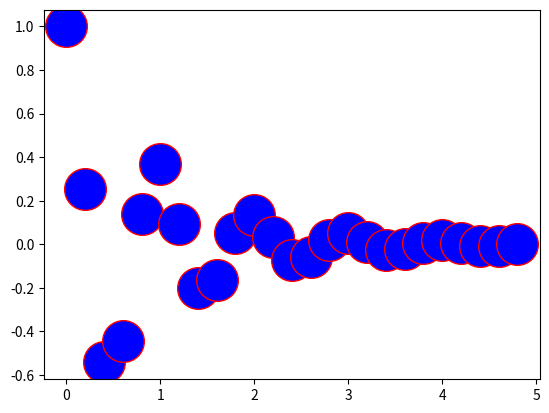

Here is the Python script that generated this plot:
import matplotlib.pyplot as plt
import numpy as np


def f(t):
    'a damped exponential'
    s1 = np.cos(2 * np.pi * t)
    e1 = np.exp(-t)
    return s1 * e1

t1 = np.arange(0.0, 5.0, .2)


l = plt.plot(t1, f(t1), 'ro')
plt.setp(l, 'markersize', 30)
plt.setp(l, 'markerfacecolor', 'b')

plt.show()
